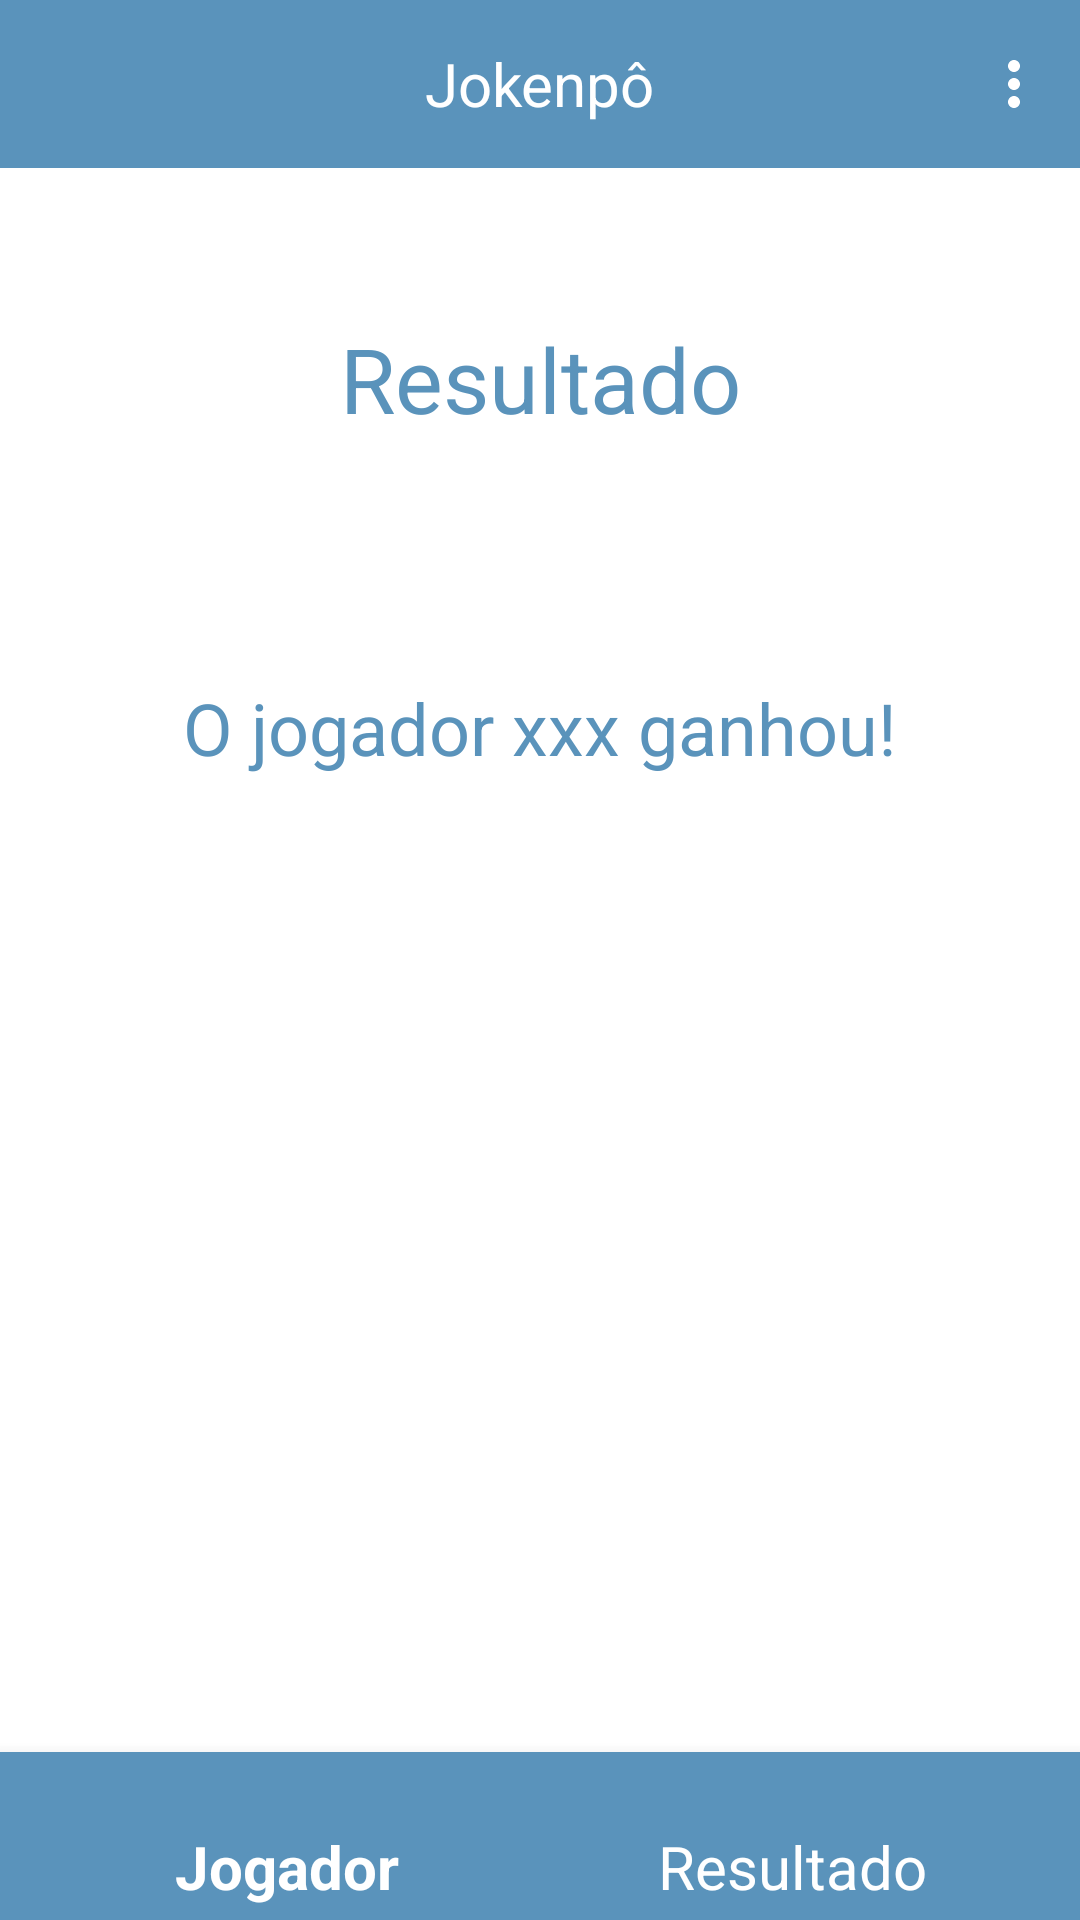

Layout XML and referenced resources for this Android screen:
<!-- AndroidManifest.xml: activity theme Theme.JokenpoApp.NoActionBar -->
<!-- res/layout/activity_result.xml -->
<?xml version="1.0" encoding="utf-8"?>
<androidx.drawerlayout.widget.DrawerLayout xmlns:android="http://schemas.android.com/apk/res/android"
    xmlns:app="http://schemas.android.com/apk/res-auto"
    xmlns:tools="http://schemas.android.com/tools"
    android:layout_width="match_parent"
    android:layout_height="match_parent"
    tools:context=".PlayerActivity">

    <androidx.constraintlayout.widget.ConstraintLayout
        android:layout_width="match_parent"
        android:layout_height="match_parent">

        <include
            android:id="@+id/toolbar"
            layout="@layout/toolbar"
            app:layout_constraintEnd_toEndOf="parent"
            app:layout_constraintStart_toStartOf="parent"
            app:layout_constraintTop_toTopOf="parent" />

        <TextView
            android:id="@+id/result_title"
            android:layout_width="wrap_content"
            android:layout_height="wrap_content"
            android:layout_marginTop="50dp"
            android:text="@string/result_title"
            android:textColor="@color/blue_500"
            android:textSize="30sp"
            app:layout_constraintEnd_toEndOf="parent"
            app:layout_constraintStart_toStartOf="parent"
            app:layout_constraintTop_toBottomOf="@id/toolbar" />

        <TextView
            android:id="@+id/result_description"
            android:layout_width="wrap_content"
            android:layout_height="wrap_content"
            android:layout_marginTop="80dp"
            android:text="@string/result_description"
            android:textColor="@color/blue_500"
            android:textSize="24sp"
            app:layout_constraintEnd_toEndOf="parent"
            app:layout_constraintStart_toStartOf="parent"
            app:layout_constraintTop_toBottomOf="@id/result_title" />

        <com.google.android.material.bottomnavigation.BottomNavigationView
            android:id="@+id/bottom_navView"
            android:layout_width="match_parent"
            android:layout_height="56dp"
            android:background="@color/blue_500"
            app:itemTextAppearanceActive="@style/BottomNavigationViewTextStyle"
            app:itemTextAppearanceInactive="@style/BottomNavigationViewTextStyle"
            app:itemTextColor="@color/white"
            app:layout_constraintBottom_toBottomOf="parent"
            app:layout_constraintEnd_toEndOf="parent"
            app:layout_constraintStart_toStartOf="parent"
            app:menu="@menu/bottom_nav_menu" />
    </androidx.constraintlayout.widget.ConstraintLayout>

    <com.google.android.material.navigation.NavigationView
        android:id="@+id/navView"
        android:layout_width="match_parent"
        android:layout_height="match_parent"
        android:layout_gravity="start"
        app:headerLayout="@layout/nav_menu_header"
        app:itemTextAppearance="@style/NavigationViewTextStyle"
        app:menu="@menu/nav_menu" />

</androidx.drawerlayout.widget.DrawerLayout>
<!-- res/layout/toolbar.xml (included above) -->
<?xml version="1.0" encoding="utf-8"?>
<LinearLayout xmlns:android="http://schemas.android.com/apk/res/android"
    xmlns:app="http://schemas.android.com/apk/res-auto"
    android:layout_width="match_parent"
    android:layout_height="wrap_content">

    <androidx.appcompat.widget.Toolbar
        android:id="@+id/toolbar"
        android:layout_width="match_parent"
        android:layout_height="wrap_content"
        android:background="?attr/colorPrimary"
        android:minHeight="?attr/actionBarSize"
        android:theme="?attr/actionBarTheme"
        app:menu="@menu/menu" >

        <TextView
            android:id="@+id/toolbar_title"
            android:layout_width="wrap_content"
            android:layout_height="wrap_content"
            android:textColor="@color/white"
            android:layout_gravity="center"
            android:text="@string/app_name"
            android:textSize="20sp"
            android:textStyle="normal" />
    </androidx.appcompat.widget.Toolbar>
</LinearLayout>
<!-- res/layout/nav_menu_header.xml (included above) -->
<?xml version="1.0" encoding="utf-8"?>
<androidx.constraintlayout.widget.ConstraintLayout xmlns:android="http://schemas.android.com/apk/res/android"
    xmlns:app="http://schemas.android.com/apk/res-auto"
    android:layout_width="match_parent"
    android:layout_height="150dp"
    android:background="@color/blue_500">

    <ImageView
        android:id="@+id/nav_header_icon"
        android:layout_width="wrap_content"
        android:layout_height="wrap_content"
        android:layout_marginStart="40dp"
        app:layout_constraintBottom_toBottomOf="parent"
        app:layout_constraintStart_toStartOf="parent"
        app:layout_constraintTop_toTopOf="parent"
        app:srcCompat="@drawable/jokenpo_icon" />

    <TextView
        android:id="@+id/nav_header_title"
        android:layout_width="wrap_content"
        android:layout_height="wrap_content"
        android:layout_marginStart="40dp"
        android:text="@string/app_name"
        android:textColor="@color/white"
        android:textSize="24sp"
        app:layout_constraintBottom_toBottomOf="@id/nav_header_icon"
        app:layout_constraintStart_toEndOf="@id/nav_header_icon"
        app:layout_constraintTop_toTopOf="@id/nav_header_icon" />
</androidx.constraintlayout.widget.ConstraintLayout>
<!-- resources referenced by this layout -->
<resources>
  <color name="blue_500">#5A93BB</color>
  <color name="white">#FFFFFFFF</color>
  <!-- drawable jokenpo_icon: vector/xml drawable (drawable, 6757 chars, omitted) -->
  <string name="app_name">Jokenpô</string>
  <string name="result_description">O jogador xxx ganhou!</string>
  <string name="result_title">Resultado</string>
  <style name="BottomNavigationViewTextStyle" parent="@style/TextAppearance.AppCompat.Caption">
          <item name="android:textSize">20sp</item>
      </style>
  <style name="NavigationViewTextStyle" parent="@style/TextAppearance.AppCompat.Caption">
          <item name="android:textSize">20sp</item>
      </style>
  <style name="Theme.JokenpoApp.NoActionBar">
          
          <item name="windowActionBar">false</item>
          
          <item name="windowNoTitle">true</item>
          <item name="android:windowFullscreen">true</item>
          <item name="android:itemTextAppearance">@style/menuItem</item>
          <item name="android:spinnerItemStyle">@style/spinnerItemStyle</item>
          <item name="android:dropDownSpinnerStyle">@style/spinnerItemStyle</item>
          <item name="spinnerDropDownItemStyle">@style/spinnerItemStyle</item>
      </style>
  <style name="menuItem" parent="Widget.AppCompat.TextView.SpinnerItem">
          <item name="android:textColor">@color/black</item>
      </style>
  <style name="spinnerItemStyle" parent="Widget.AppCompat.TextView.SpinnerItem">
          <item name="android:textColor">@color/white</item>
          <item name="android:textSize">16sp</item>
          <item name="android:textAlignment">center</item>
      </style>
  <color name="black">#FF000000</color>
</resources>
